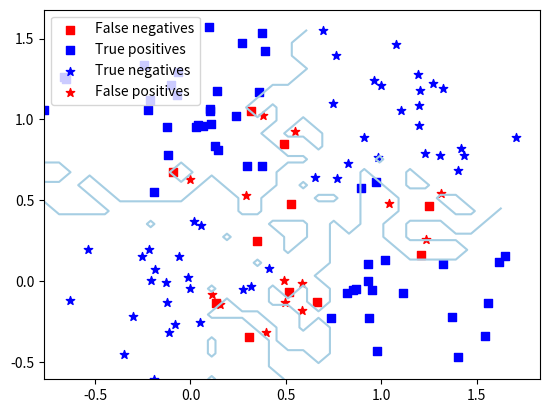
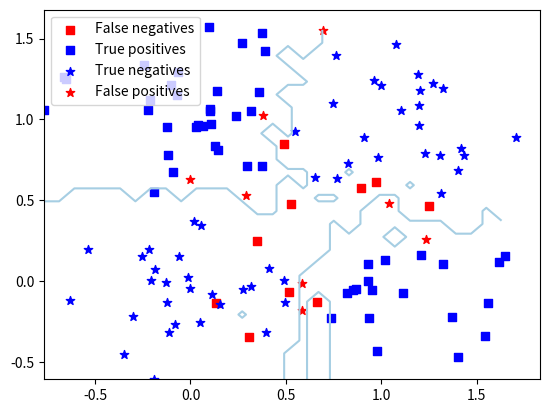
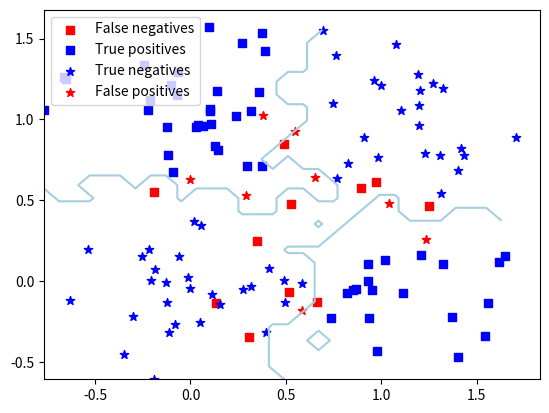
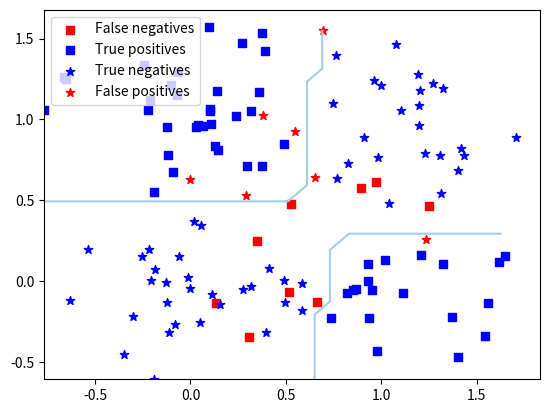
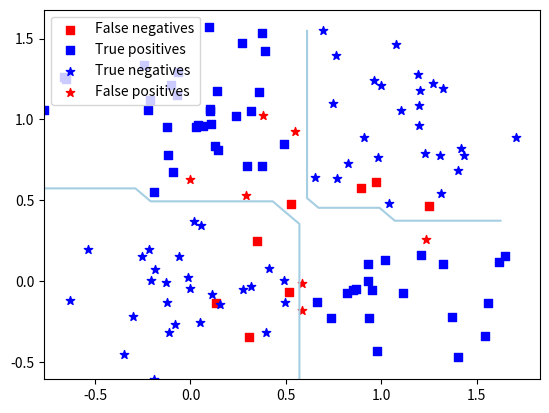
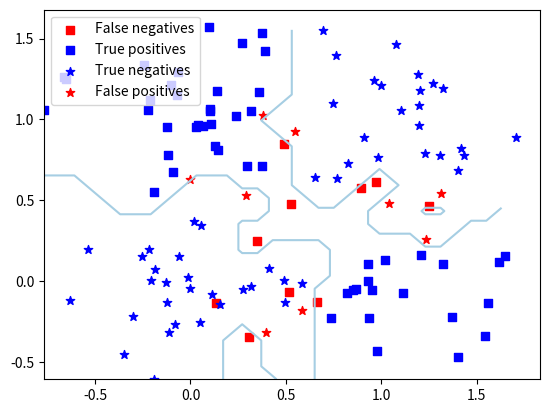

The script that saved these images, in order:
import numpy as np, matplotlib.pyplot as mplt, pylab
from scipy.spatial import cKDTree as tree
from random import randint

# ------- Data Setup -------
def createDataAsXYL(numberperset=60):
   data = [[None, None, None] for x in range(2*numberperset)]
   sd = np.sqrt(.1)
   for i in range(0, 2*numberperset, 2):
      myrand = np.random.randint(0,2)
      data[i] = [np.random.normal(myrand, sd), np.random.normal(not myrand, sd),  1]
      myrand = np.random.randint(0,2)
      data[i+1] = [np.random.normal(myrand, sd), np.random.normal(myrand, sd), -1]
      
   return np.array(data)

def getDataWithLabel(data, label):
   return data[data.T[2]==label]

data = createDataAsXYL(60)
#print data

h = .08  # step size in the mesh
# create a mesh to plot in
x_min, x_max = data[:, 0].min(), data[:, 0].max()
y_min, y_max = data[:, 1].min(), data[:, 1].max()
xx, yy = np.meshgrid(np.arange(x_min, x_max, h),
                     np.arange(y_min, y_max, h))
allpoints = np.c_[xx.ravel(), yy.ravel()]

# ------- 6.1 -------
def find_k_NearestNeighborsIndices(coordinates, k):
   dist = np.linalg.norm(np.tile(coordinates, (data.shape[0], 1)) - data[:,:-1], axis=1)
   return dist.argsort()[1:k+1]

def findNearestNeighborIndiciesToScipy(data, pointindex, numberofneighbors):
   t = tree(data[:,:-1])
   return t.query(data[:,:-1][pointindex], numberofneighbors+1)[1][1:]

for k in [1, 3, 5]:
   classifiedasones = [None] * len(data)
   
   #find the classifications
   for centerpointindex in range(len(data)):
      classifications = data[ findNearestNeighborIndiciesToScipy(data, centerpointindex, k) ].T[2]
      onespercentage = np.sum( (classifications + 1)*.5 ) / k
      #print onespercentage > .5, onespercentage, classifications

      classifiedasones[centerpointindex] = onespercentage > .5
   #print np.asarray(classifiedasones)
   #print len(data[np.asarray(classifiedasones)]), len(data[np.asarray(classifiedasones)==False])
   ones = data[np.asarray(classifiedasones)]
   zeros = data[np.asarray(classifiedasones)==False]
   #print "ones:\n"+str(ones)
   #print "zeros:\n"+str(zeros)
   #Show the contours of the classifications
   contours = np.zeros(allpoints.shape[0])
   for i in range(allpoints.shape[0]):
      contours[i] = np.sign(np.mean(data[find_k_NearestNeighborsIndices(allpoints[i], k)][:,-1]))

   mplt.figure()
   mplt.scatter(getDataWithLabel(zeros,  1).T[0], getDataWithLabel(zeros,  1).T[1], color='red',  marker='s', label='False negatives')        #generated as  1, marked as -1
   mplt.scatter(getDataWithLabel(ones,   1).T[0], getDataWithLabel(ones,   1).T[1], color='blue', marker='s', label='True positives')        #generated as  1, marked as  1
   mplt.scatter(getDataWithLabel(zeros, -1).T[0], getDataWithLabel(zeros, -1).T[1], color='blue', marker=r'$\star$', label='True negatives') #generated as -1, marked as -1
   mplt.scatter(getDataWithLabel(ones,  -1).T[0], getDataWithLabel(ones,  -1).T[1], color='red',  marker=r'$\star$', label='False positives') #generated as -1, marked as  1
   mplt.contour(xx, yy, contours.reshape(xx.shape), cmap=mplt.cm.Paired, levels=[0.5]);
   mplt.legend(loc=2)
   mplt.savefig('6.1b_k='+str(k)+'.png', bbox_inches='tight')


# ------- 6.2 -------
def findClassificationFromDataAndCenterindex(data, centerpointindex, sigmasquared):
   cumulativevote = 0
   #print str(centerpointindex)+" --- "+str(data[centerpointindex])
   for otherpointindex in range(len(data)):
      #print str(centerpointindex)+" --- "+str(otherpointindex)+" --- "+str(data[otherpointindex])
      if otherpointindex==centerpointindex:
         continue
      
      #find weight for this point to other point
      weight = computeWeightFromDistance(\
                                          computeDistance(data[centerpointindex][0], data[centerpointindex][1], data[otherpointindex][0], data[otherpointindex][1]),\
                                          sigmasquared\
                                       )
      #print "\t", weight, data[centerpointindex][2]
      cumulativevote += weight * data[otherpointindex][2]
   
   return cumulativevote

def findClassificationForAllPoints(data, coordinates, sigmasquared):
   cumulativevote = 0
   for dataindex in range(len(data)):
      if np.linalg.norm(coordinates-data[dataindex,:-1])==0:
         continue
      weight = computeWeightFromDistance(np.linalg.norm(coordinates-data[dataindex,:-1]), sigmasquared)
      cumulativevote += weight * data[dataindex][2]
   return cumulativevote

def computeDistance(ax, ay, bx, by):
   return np.sqrt((ax-bx)**2 + (ay-by)**2)
   
def computeWeightFromDistance(distance, sigmasquared):
   return np.exp(-1 * (distance**2 / (2*sigmasquared)) )
   

for sigmasquared in [.5, .1, .01]:
   classifiedasones = [None] * len(data)
   
   #find the classifications
   for centerpointindex in range(len(data)):
      cumulativevote = findClassificationFromDataAndCenterindex(data, centerpointindex, sigmasquared)
      classifiedasones[centerpointindex] = cumulativevote > 0
   
   #print np.asarray(classifiedasones)
   #print len(data[np.asarray(classifiedasones)]), len(data[np.asarray(classifiedasones)==False])
   ones = data[np.asarray(classifiedasones)]
   zeros = data[np.asarray(classifiedasones)==False]
   contours = np.zeros(allpoints.shape[0])
   for i in range(len(allpoints)):
      contours[i] = np.sign(findClassificationForAllPoints(data, allpoints[i], sigmasquared))
   
   
   #print "ones:\n"+str(ones)
   #print "zeros:\n"+str(zeros)
   mplt.figure()
   mplt.scatter(getDataWithLabel(zeros,  1).T[0], getDataWithLabel(zeros,  1).T[1], color='red',  marker='s', label='False negatives')        #generated as  1, marked as -1
   mplt.scatter(getDataWithLabel(ones,   1).T[0], getDataWithLabel(ones,   1).T[1], color='blue', marker='s', label='True positives')        #generated as  1, marked as  1
   mplt.scatter(getDataWithLabel(zeros, -1).T[0], getDataWithLabel(zeros, -1).T[1], color='blue', marker=r'$\star$', label='True negatives') #generated as -1, marked as -1
   mplt.scatter(getDataWithLabel(ones,  -1).T[0], getDataWithLabel(ones,  -1).T[1], color='red',  marker=r'$\star$', label='False positives') #generated as -1, marked as  1
   mplt.contour(xx, yy, contours.reshape(xx.shape), cmap=mplt.cm.Paired, levels=[0.5]);
   mplt.legend(loc=2)
   mplt.savefig('6.2b_s2='+str(sigmasquared)+'.png', bbox_inches='tight')
